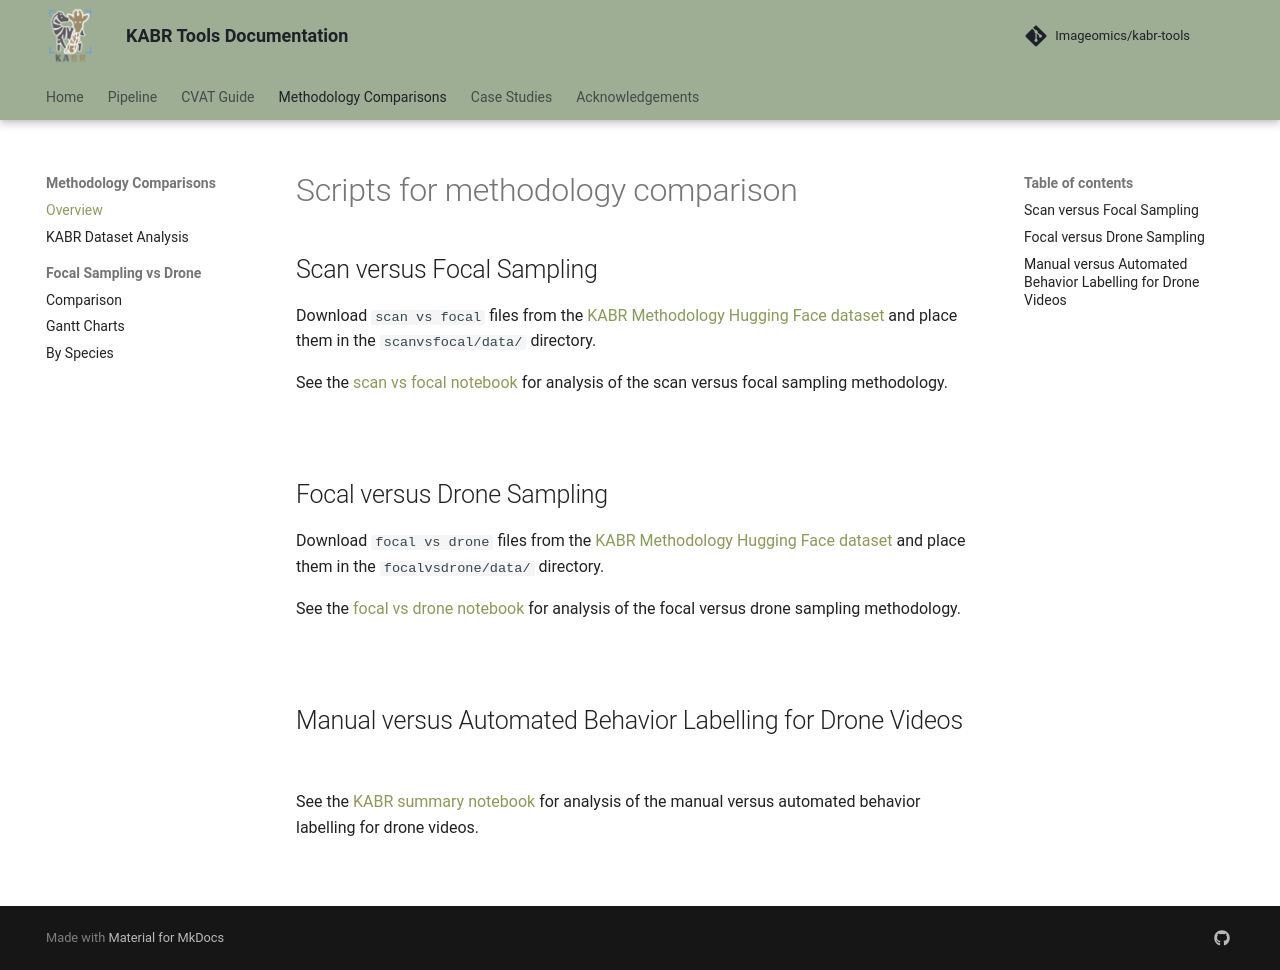

repository: Imageomics/kabr-tools · page: pr-132/methodology_comparison/overview/index.html · generator: mkdocs

# Scripts for methodology comparison

## Scan versus Focal Sampling
Download `scan vs focal` files from the [KABR Methodology Hugging Face dataset](https://huggingface.co/datasets/imageomics/kabr-methodology/tree/main/scanvsfocal) and place them in the `scanvsfocal/data/` directory.

See the [scan vs focal notebook](scanvsfocal/analysis/cm-scan-vs-focal-by-species.ipynb) for analysis of the scan versus focal sampling methodology.

![](/images/cm-scan-vs-focal.png)



## Focal versus Drone Sampling
Download `focal vs drone` files from the [KABR Methodology Hugging Face dataset](https://huggingface.co/datasets/imageomics/kabr-methodology/tree/main/focalvsdrone) and place them in the `focalvsdrone/data/` directory.

See the [focal vs drone notebook](focalvsdrone/analysis/cm-focal-vs-drone-by-species.ipynb) for analysis of the focal versus drone sampling methodology.

![](/images/cm-focal-vs-drone.png)


## Manual versus Automated Behavior Labelling for Drone Videos

See the [KABR summary notebook](kabr_dataset/data_analysis.ipynb) for analysis of the manual versus automated behavior labelling for drone videos.

![](/images/mlvsmanual.png)
